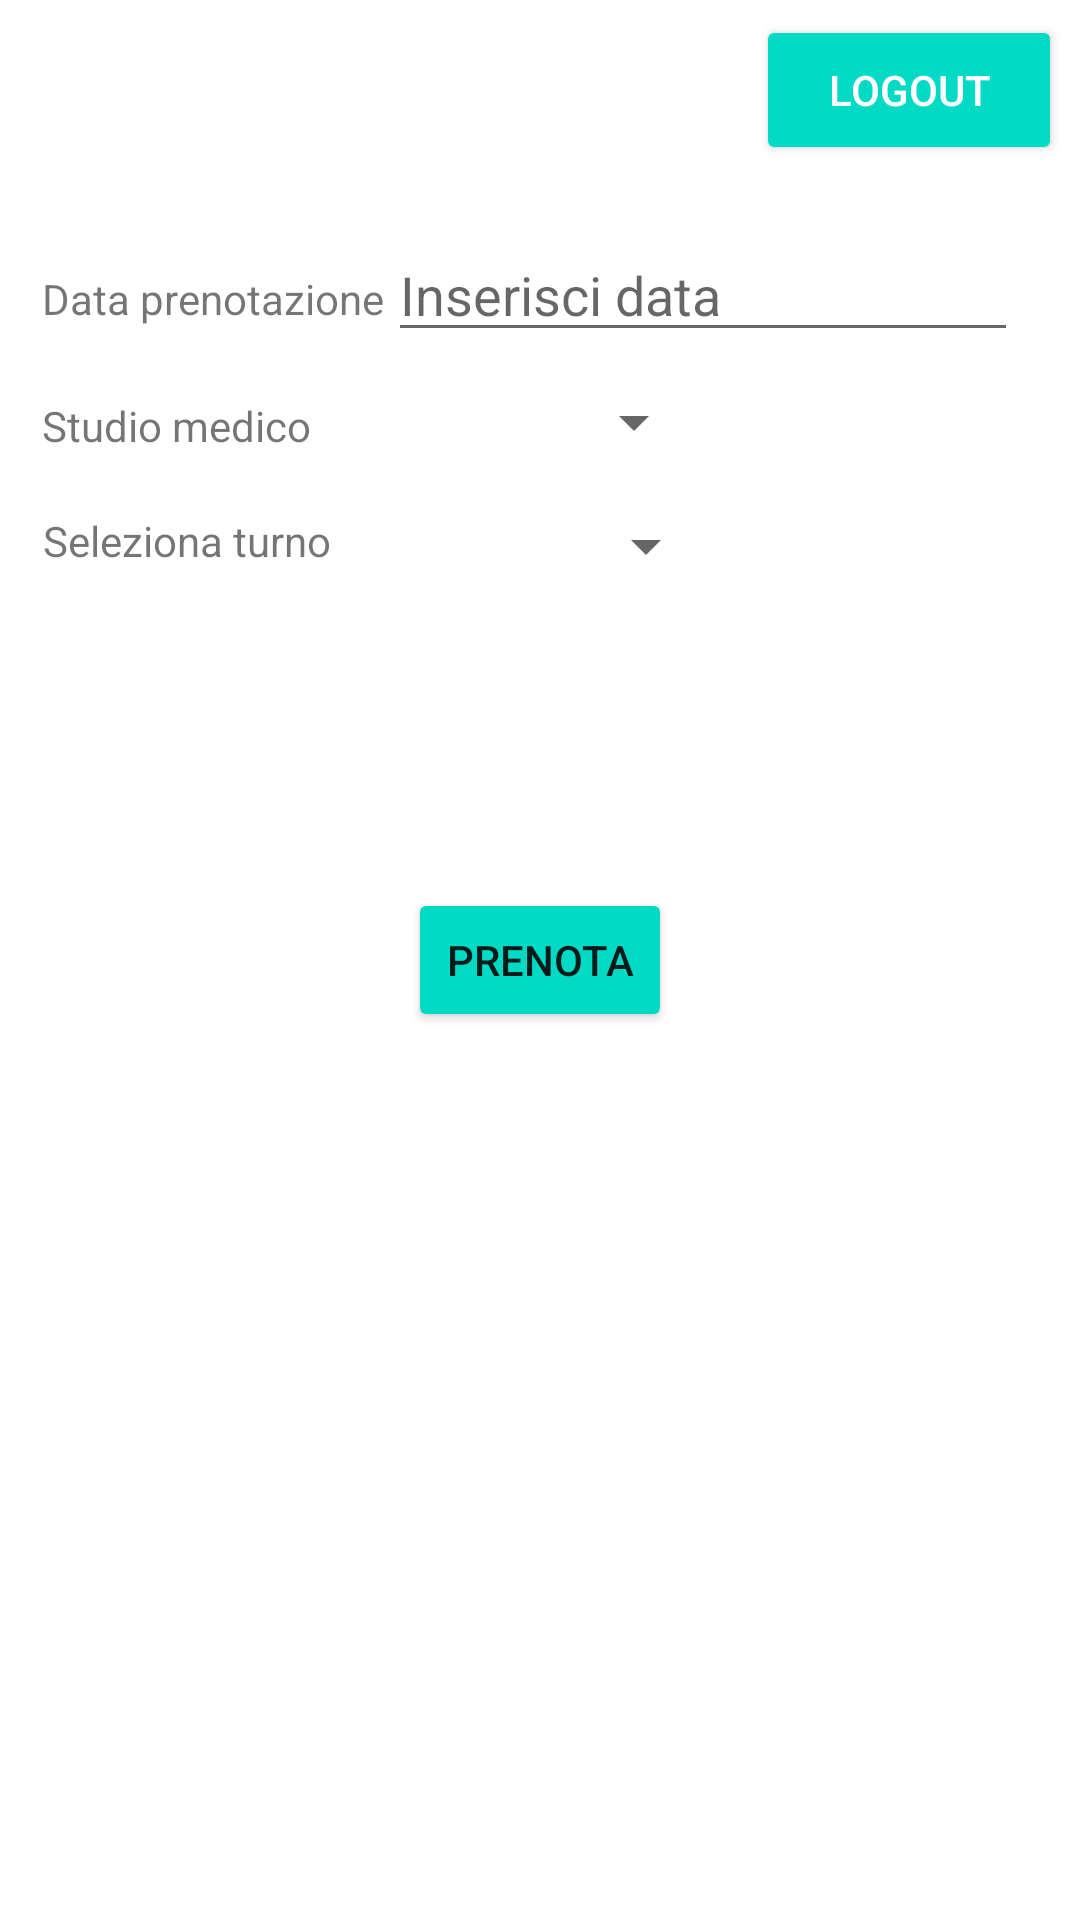

The Android layout XML behind this screen, and the referenced resources:
<!-- AndroidManifest.xml: application theme Theme.MyMed -->
<!-- res/layout/user_activity.xml -->
<?xml version="1.0" encoding="utf-8"?>
<androidx.constraintlayout.widget.ConstraintLayout xmlns:android="http://schemas.android.com/apk/res/android"
    xmlns:app="http://schemas.android.com/apk/res-auto"
    xmlns:tools="http://schemas.android.com/tools"
    android:layout_width="match_parent"
    android:layout_height="match_parent">

    <Button
        android:id="@+id/logout_button_med"
        android:layout_width="102dp"
        android:layout_height="50dp"
        android:layout_marginTop="5dp"
        android:layout_marginEnd="6dp"
        android:text="LOGOUT"
        android:backgroundTint="@color/teal_200"
        android:textColor="#FFFFFF"
        android:textColorHighlight="#FFFFFF"
        android:textColorHint="#FFFFFF"
        android:textColorLink="#FFFFFF"
        app:layout_constraintEnd_toEndOf="parent"
        app:layout_constraintTop_toTopOf="parent" />

    <TextView
        android:id="@+id/textView9"
        android:layout_width="wrap_content"
        android:layout_height="wrap_content"
        android:text="Data prenotazione"
        app:layout_constraintBottom_toBottomOf="parent"
        app:layout_constraintEnd_toEndOf="parent"
        app:layout_constraintHorizontal_bias="0.057"
        app:layout_constraintStart_toStartOf="parent"
        app:layout_constraintTop_toTopOf="parent"
        app:layout_constraintVertical_bias="0.145" />

    <TextView
        android:id="@+id/textView10"
        android:layout_width="wrap_content"
        android:layout_height="wrap_content"
        android:text="Studio medico"
        app:layout_constraintBottom_toBottomOf="parent"
        app:layout_constraintEnd_toEndOf="parent"
        app:layout_constraintHorizontal_bias="0.052"
        app:layout_constraintStart_toStartOf="parent"
        app:layout_constraintTop_toTopOf="parent"
        app:layout_constraintVertical_bias="0.213" />

    <EditText
        android:id="@+id/editTextDataPrenotazione"
        android:layout_width="wrap_content"
        android:layout_height="wrap_content"
        android:ems="10"
        android:hint="Inserisci data"
        android:inputType="date"
        app:layout_constraintBottom_toBottomOf="parent"
        app:layout_constraintEnd_toEndOf="parent"
        app:layout_constraintHorizontal_bias="0.862"
        app:layout_constraintStart_toStartOf="parent"
        app:layout_constraintTop_toTopOf="parent"
        app:layout_constraintVertical_bias="0.127" />

    <androidx.appcompat.widget.AppCompatSpinner
        android:id="@+id/planet_spinner"
        android:layout_width="wrap_content"
        android:layout_height="wrap_content"
        app:layout_constraintBottom_toBottomOf="parent"
        app:layout_constraintEnd_toEndOf="parent"
        app:layout_constraintHorizontal_bias="0.6"
        app:layout_constraintStart_toStartOf="parent"
        app:layout_constraintTop_toTopOf="parent"
        app:layout_constraintVertical_bias="0.209" />

    <androidx.appcompat.widget.AppCompatSpinner
        android:id="@+id/planet_spinner_two"
        android:layout_width="wrap_content"
        android:layout_height="wrap_content"
        app:layout_constraintBottom_toBottomOf="parent"
        app:layout_constraintEnd_toEndOf="parent"
        app:layout_constraintHorizontal_bias="0.402"
        app:layout_constraintStart_toEndOf="@+id/textView11"
        app:layout_constraintTop_toTopOf="parent"
        app:layout_constraintVertical_bias="0.276" />

    <TextView
        android:id="@+id/textView11"
        android:layout_width="wrap_content"
        android:layout_height="wrap_content"
        android:text="Seleziona turno"
        app:layout_constraintBottom_toBottomOf="parent"
        app:layout_constraintEnd_toEndOf="parent"
        app:layout_constraintHorizontal_bias="0.054"
        app:layout_constraintStart_toStartOf="parent"
        app:layout_constraintTop_toTopOf="parent"
        app:layout_constraintVertical_bias="0.275" />

    <Button
        android:id="@+id/bookButton"
        android:layout_width="wrap_content"
        android:layout_height="wrap_content"
        android:backgroundTint="@color/teal_200"
        android:text="Prenota"
        app:layout_constraintBottom_toBottomOf="parent"
        app:layout_constraintEnd_toEndOf="parent"
        app:layout_constraintStart_toStartOf="parent"
        app:layout_constraintTop_toTopOf="parent" />
</androidx.constraintlayout.widget.ConstraintLayout>
<!-- resources referenced by this layout -->
<resources>
  <style name="Theme.MyMed" parent="Theme.MaterialComponents.DayNight.DarkActionBar">
          
          <item name="colorPrimary">@color/purple_500</item>
          <item name="colorPrimaryVariant">@color/purple_700</item>
          <item name="colorOnPrimary">@color/white</item>
          
          <item name="colorSecondary">@color/teal_200</item>
          <item name="colorSecondaryVariant">@color/teal_700</item>
          <item name="colorOnSecondary">@color/black</item>
          
          <item name="android:statusBarColor" tools:targetApi="l">?attr/colorPrimaryVariant</item>
          
      </style>
  <!-- not gathered from this repository: default colours our renderer supplied (Android Studio template values) -->
  <color name="purple_500">#FF6200EE</color>
  <color name="purple_700">#FF3700B3</color>
  <color name="teal_200">#FF03DAC5</color>
  <color name="teal_700">#FF018786</color>
  <color name="black">#FF000000</color>
  <color name="white">#FFFFFFFF</color>
</resources>
